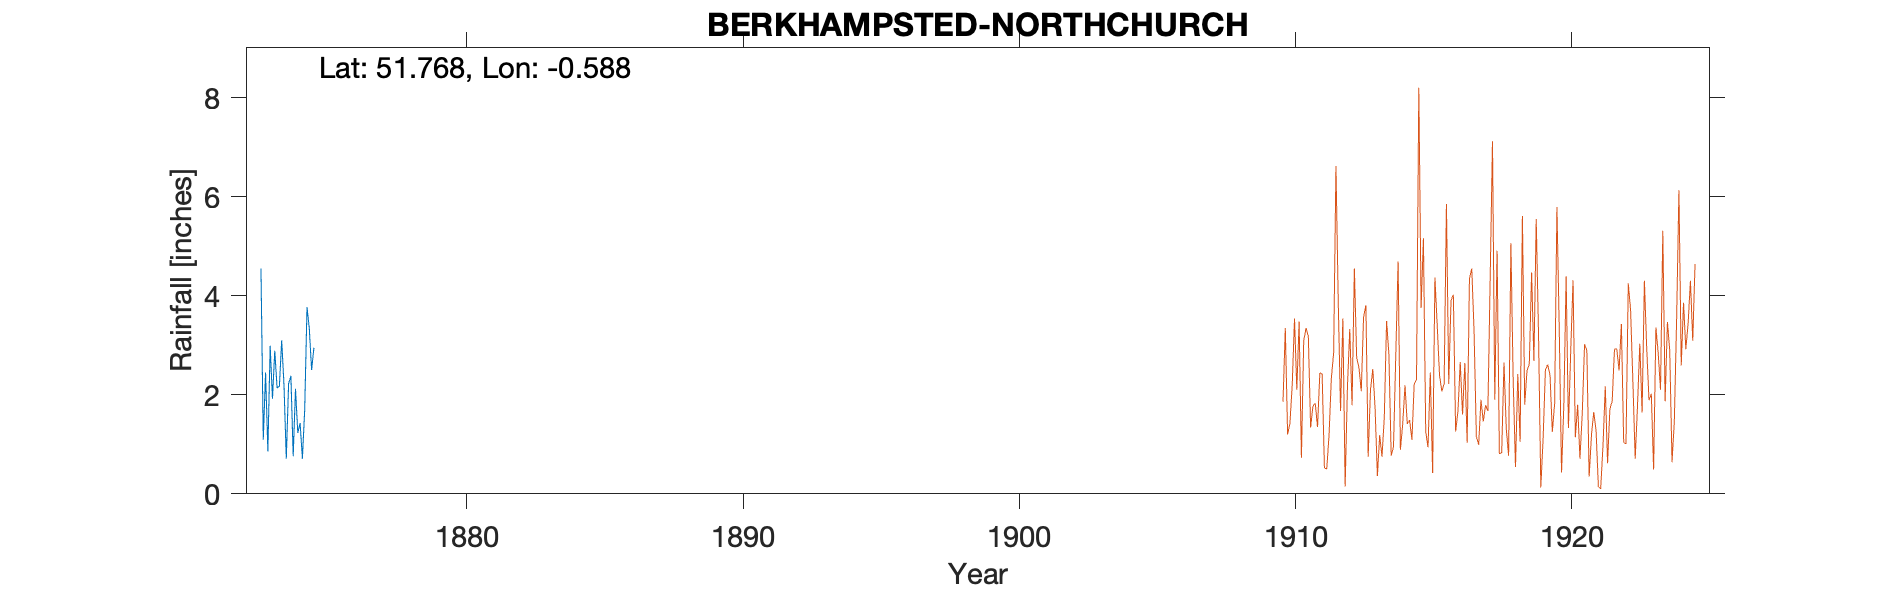

Source data for this figure (header and first rows):
BERKHAMPSTED-NORTHCHURCH, , , , , , , , , , 
Grid ref, SP975087, Long, -0.5885, Lat, 51.77, Elevation, 365, ft, , 
Station no, RR6485, , , , , , , , , 
, 1870, 1871, 1872, 1873, 1874, 1875, 1876, 1877, 1878, 1879
January, , , , 4.55, 2.22, , , , , 
February, , , , 1.09, 2.38, , , , , 
March, , , , 2.45, 0.76, , , , , 
April, , , , 0.86, 2.12, , , , , 
May, , , , 2.99, 1.23, , , , , 
June, , , , 1.92, 1.43, , , , , 
July, , , , 2.89, 0.71, , , , , 
August, , , , 2.14, 1.7, , , , , 
September, , , , 2.17, 3.77, , , , , 
October, , , , 3.1, 3.34, , , , , 
November, , , , 2.2, 2.5, , , , , 
December, , , , 0.71, 2.95, , , , , 
Total, , , , 27.07, 25.11, , , , , 
